Photos from the image-classification dataset "data" in the GitHub repository HeNeos/Yu-Gi-Oh-Card-Type-Recognition. Its 9 classes are: effect card, fusion card, link card, normal card, pendulum card, spells card, synchro card, traps card, XYZ card.

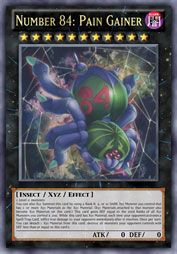
Label: XYZ card

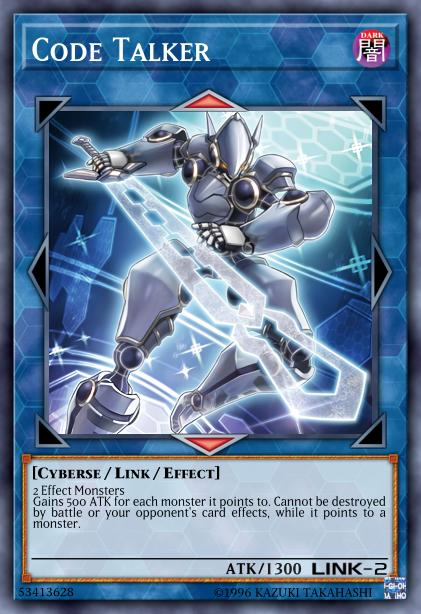
Label: link card

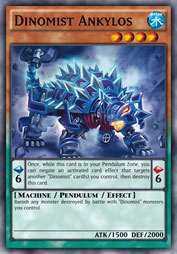
Label: pendulum card

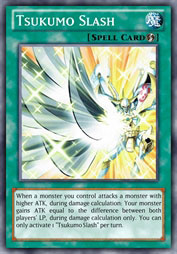
Label: spells card

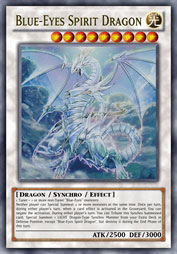
Label: synchro card

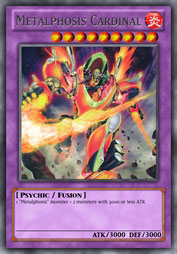
Label: fusion card
